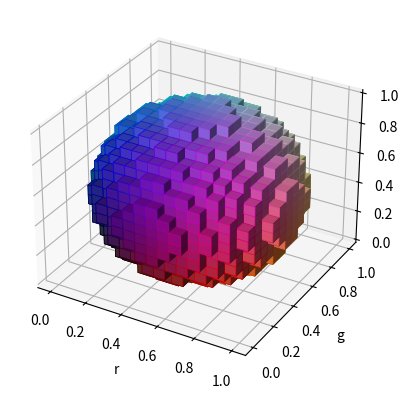

This figure's Python source:
import matplotlib.pyplot as plt
import numpy as np

def midpoints(x):
    sl = ()
    for i in range(x.ndim):
        x = (x[sl + np.index_exp[:-1]] + x[sl + np.index_exp[1:]]) / 2.0

        sl += np.index_exp[:]       # returns a tuple of sliced objects basically.
    return x


# let's prepare some co-ordinates and attach RGB values to each
r, g, b = np.indices((17, 17, 17)) / 16.0       # np.indices --> returns indices of an array
rc = midpoints(r)
gc = midpoints(g)
bc = midpoints(b)

# define a sphere about [0.5, 0.5, 0.5]
sphere = (rc - 0.5)**2 + (gc - 0.5)**2 + (bc - 0.5)**2 < 0.5**2

# combine the color components
colors = np.zeros(sphere.shape + (3,))
colors[..., 0] = rc
colors[..., 1] = gc
colors[..., 2] = bc

# and plot everything
ax = plt.figure().add_subplot(projection='3d')
ax.voxels(r, g, b, sphere,
            facecolors = colors,
            edgecolors = np.clip(2*colors - 0.5, 0, 1),
            linewidth=0.5)

ax.set(xlabel='r', ylabel='g', zlabel='b')

plt.show()